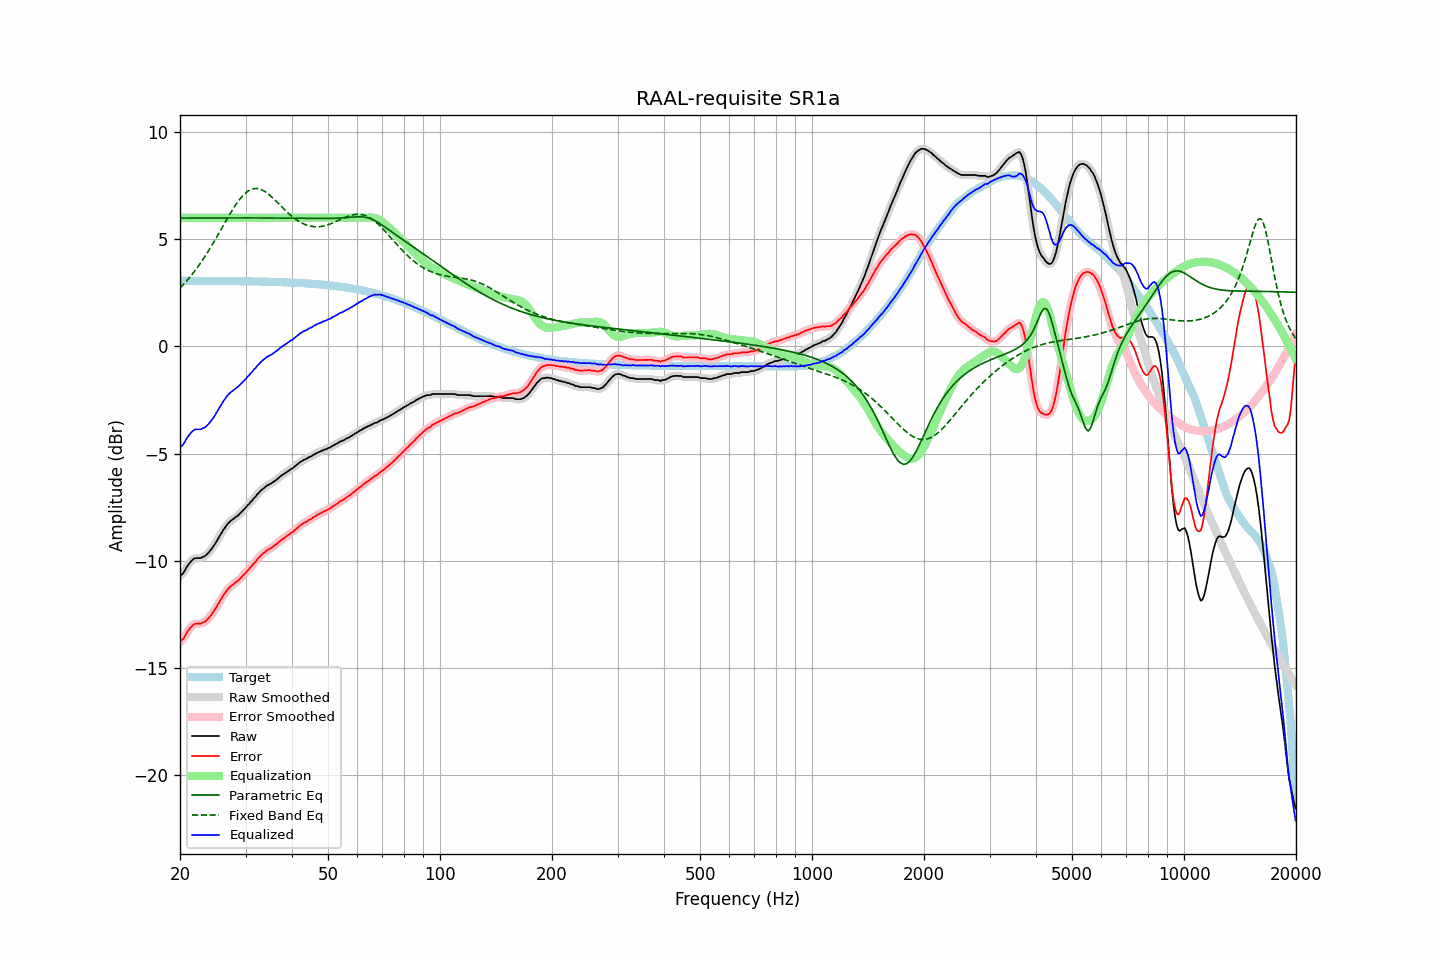

Data behind this chart, as committed beside it:
frequency, raw, error, smoothed, error_smoothed, equalization, parametric_eq, fixed_band_eq, equalized_raw, equalized_smoothed, target
20.00, -10.70, -13.76, -10.71, -13.78, 6.00, 5.99, 2.72, -4.70, -4.71, 3.06
20.20, -10.64, -13.70, -10.63, -13.70, 6.00, 5.99, 2.80, -4.64, -4.63, 3.06
20.40, -10.58, -13.64, -10.55, -13.61, 6.00, 5.99, 2.88, -4.58, -4.55, 3.06
20.61, -10.45, -13.51, -10.45, -13.51, 6.00, 5.99, 2.96, -4.45, -4.45, 3.06
20.81, -10.31, -13.37, -10.32, -13.38, 6.00, 5.99, 3.04, -4.31, -4.32, 3.06
21.02, -10.20, -13.26, -10.20, -13.26, 6.00, 5.99, 3.13, -4.20, -4.20, 3.06
21.23, -10.10, -13.16, -10.09, -13.16, 6.00, 5.99, 3.22, -4.10, -4.09, 3.06
21.44, -10.01, -13.07, -10.01, -13.07, 6.00, 5.99, 3.31, -4.01, -4.01, 3.06
21.66, -9.94, -13.00, -9.94, -13.00, 6.00, 5.99, 3.40, -3.94, -3.94, 3.06
21.87, -9.88, -12.94, -9.89, -12.95, 6.00, 5.99, 3.50, -3.88, -3.89, 3.06
22.09, -9.87, -12.93, -9.87, -12.93, 6.00, 5.99, 3.60, -3.87, -3.87, 3.06
22.31, -9.87, -12.93, -9.87, -12.93, 6.00, 5.99, 3.70, -3.87, -3.87, 3.06
22.54, -9.87, -12.93, -9.87, -12.93, 6.00, 5.99, 3.81, -3.87, -3.87, 3.06
22.76, -9.87, -12.93, -9.85, -12.91, 6.00, 5.99, 3.91, -3.87, -3.85, 3.06
22.99, -9.82, -12.88, -9.83, -12.89, 6.00, 5.99, 4.02, -3.82, -3.83, 3.06
23.22, -9.80, -12.86, -9.79, -12.85, 6.00, 5.99, 4.14, -3.80, -3.79, 3.06
23.45, -9.75, -12.80, -9.74, -12.80, 6.00, 5.99, 4.25, -3.75, -3.74, 3.06
23.69, -9.67, -12.73, -9.68, -12.73, 6.00, 5.99, 4.37, -3.67, -3.68, 3.06
23.92, -9.60, -12.65, -9.59, -12.65, 6.00, 5.99, 4.49, -3.60, -3.59, 3.06
24.16, -9.50, -12.55, -9.50, -12.56, 6.00, 5.99, 4.61, -3.50, -3.50, 3.06
24.40, -9.41, -12.46, -9.41, -12.46, 6.00, 5.99, 4.74, -3.41, -3.41, 3.06
24.65, -9.30, -12.35, -9.30, -12.35, 6.00, 5.99, 4.86, -3.30, -3.30, 3.06
24.89, -9.19, -12.24, -9.18, -12.24, 6.00, 5.99, 4.99, -3.19, -3.18, 3.05
25.14, -9.06, -12.11, -9.06, -12.11, 6.00, 5.99, 5.12, -3.06, -3.06, 3.05
25.39, -8.93, -11.98, -8.93, -11.98, 6.00, 5.99, 5.25, -2.93, -2.93, 3.05
25.65, -8.80, -11.85, -8.80, -11.85, 6.00, 5.99, 5.38, -2.80, -2.80, 3.05
25.91, -8.68, -11.73, -8.67, -11.73, 6.00, 5.99, 5.51, -2.68, -2.67, 3.05
26.16, -8.55, -11.60, -8.56, -11.61, 6.00, 5.99, 5.65, -2.55, -2.56, 3.05
26.43, -8.45, -11.50, -8.44, -11.49, 6.00, 5.99, 5.78, -2.45, -2.44, 3.05
26.69, -8.34, -11.39, -8.34, -11.39, 6.00, 5.99, 5.91, -2.34, -2.34, 3.05
26.96, -8.25, -11.30, -8.25, -11.30, 6.00, 5.99, 6.04, -2.25, -2.25, 3.05
27.23, -8.17, -11.22, -8.17, -11.22, 6.00, 5.99, 6.17, -2.17, -2.17, 3.05
27.50, -8.11, -11.16, -8.11, -11.16, 6.00, 5.99, 6.29, -2.11, -2.11, 3.05
27.77, -8.06, -11.10, -8.05, -11.10, 6.00, 5.99, 6.41, -2.06, -2.05, 3.05
28.05, -8.00, -11.04, -8.00, -11.04, 6.00, 5.99, 6.53, -2.00, -2.00, 3.05
28.33, -7.94, -10.98, -7.94, -10.99, 6.00, 5.99, 6.64, -1.94, -1.94, 3.04
28.62, -7.89, -10.93, -7.88, -10.92, 6.00, 5.99, 6.75, -1.89, -1.88, 3.04
28.90, -7.81, -10.85, -7.81, -10.85, 6.00, 5.99, 6.85, -1.81, -1.81, 3.04
29.19, -7.74, -10.78, -7.74, -10.78, 6.00, 5.99, 6.94, -1.74, -1.74, 3.04
29.48, -7.66, -10.70, -7.66, -10.70, 6.00, 5.99, 7.02, -1.66, -1.66, 3.04
29.78, -7.58, -10.62, -7.58, -10.62, 6.00, 5.99, 7.10, -1.58, -1.58, 3.04
30.08, -7.51, -10.55, -7.50, -10.54, 6.00, 5.99, 7.17, -1.51, -1.50, 3.04
30.38, -7.41, -10.45, -7.42, -10.46, 6.00, 5.99, 7.23, -1.41, -1.42, 3.04
30.68, -7.35, -10.38, -7.34, -10.38, 6.00, 5.99, 7.27, -1.35, -1.34, 3.04
30.99, -7.25, -10.28, -7.25, -10.29, 6.00, 5.99, 7.31, -1.25, -1.25, 3.03
31.30, -7.18, -10.21, -7.17, -10.20, 6.00, 5.99, 7.34, -1.18, -1.17, 3.03
31.61, -7.07, -10.10, -7.08, -10.11, 6.00, 5.99, 7.36, -1.07, -1.08, 3.03
31.93, -7.01, -10.04, -6.99, -10.02, 6.00, 5.99, 7.36, -1.01, -0.99, 3.03
32.24, -6.90, -9.92, -6.91, -9.93, 6.00, 5.99, 7.36, -0.90, -0.91, 3.03
32.57, -6.83, -9.85, -6.83, -9.85, 6.00, 5.99, 7.35, -0.83, -0.83, 3.03
32.89, -6.75, -9.77, -6.75, -9.77, 6.00, 5.99, 7.33, -0.75, -0.75, 3.02
33.22, -6.68, -9.70, -6.68, -9.70, 6.00, 5.99, 7.30, -0.68, -0.68, 3.02
33.55, -6.62, -9.64, -6.61, -9.63, 6.00, 5.99, 7.26, -0.62, -0.61, 3.02
33.89, -6.56, -9.58, -6.55, -9.57, 6.00, 5.99, 7.21, -0.56, -0.55, 3.02
34.23, -6.49, -9.51, -6.50, -9.52, 6.00, 5.99, 7.16, -0.49, -0.50, 3.02
34.57, -6.46, -9.47, -6.45, -9.47, 6.00, 5.99, 7.10, -0.46, -0.45, 3.02
34.92, -6.41, -9.42, -6.41, -9.42, 6.00, 5.99, 7.04, -0.41, -0.41, 3.01
35.27, -6.38, -9.39, -6.37, -9.38, 6.00, 5.99, 6.97, -0.38, -0.37, 3.01
35.62, -6.32, -9.33, -6.32, -9.33, 6.00, 5.99, 6.90, -0.32, -0.32, 3.01
35.97, -6.27, -9.27, -6.27, -9.28, 6.00, 5.99, 6.83, -0.27, -0.27, 3.01
... 635 more rows
